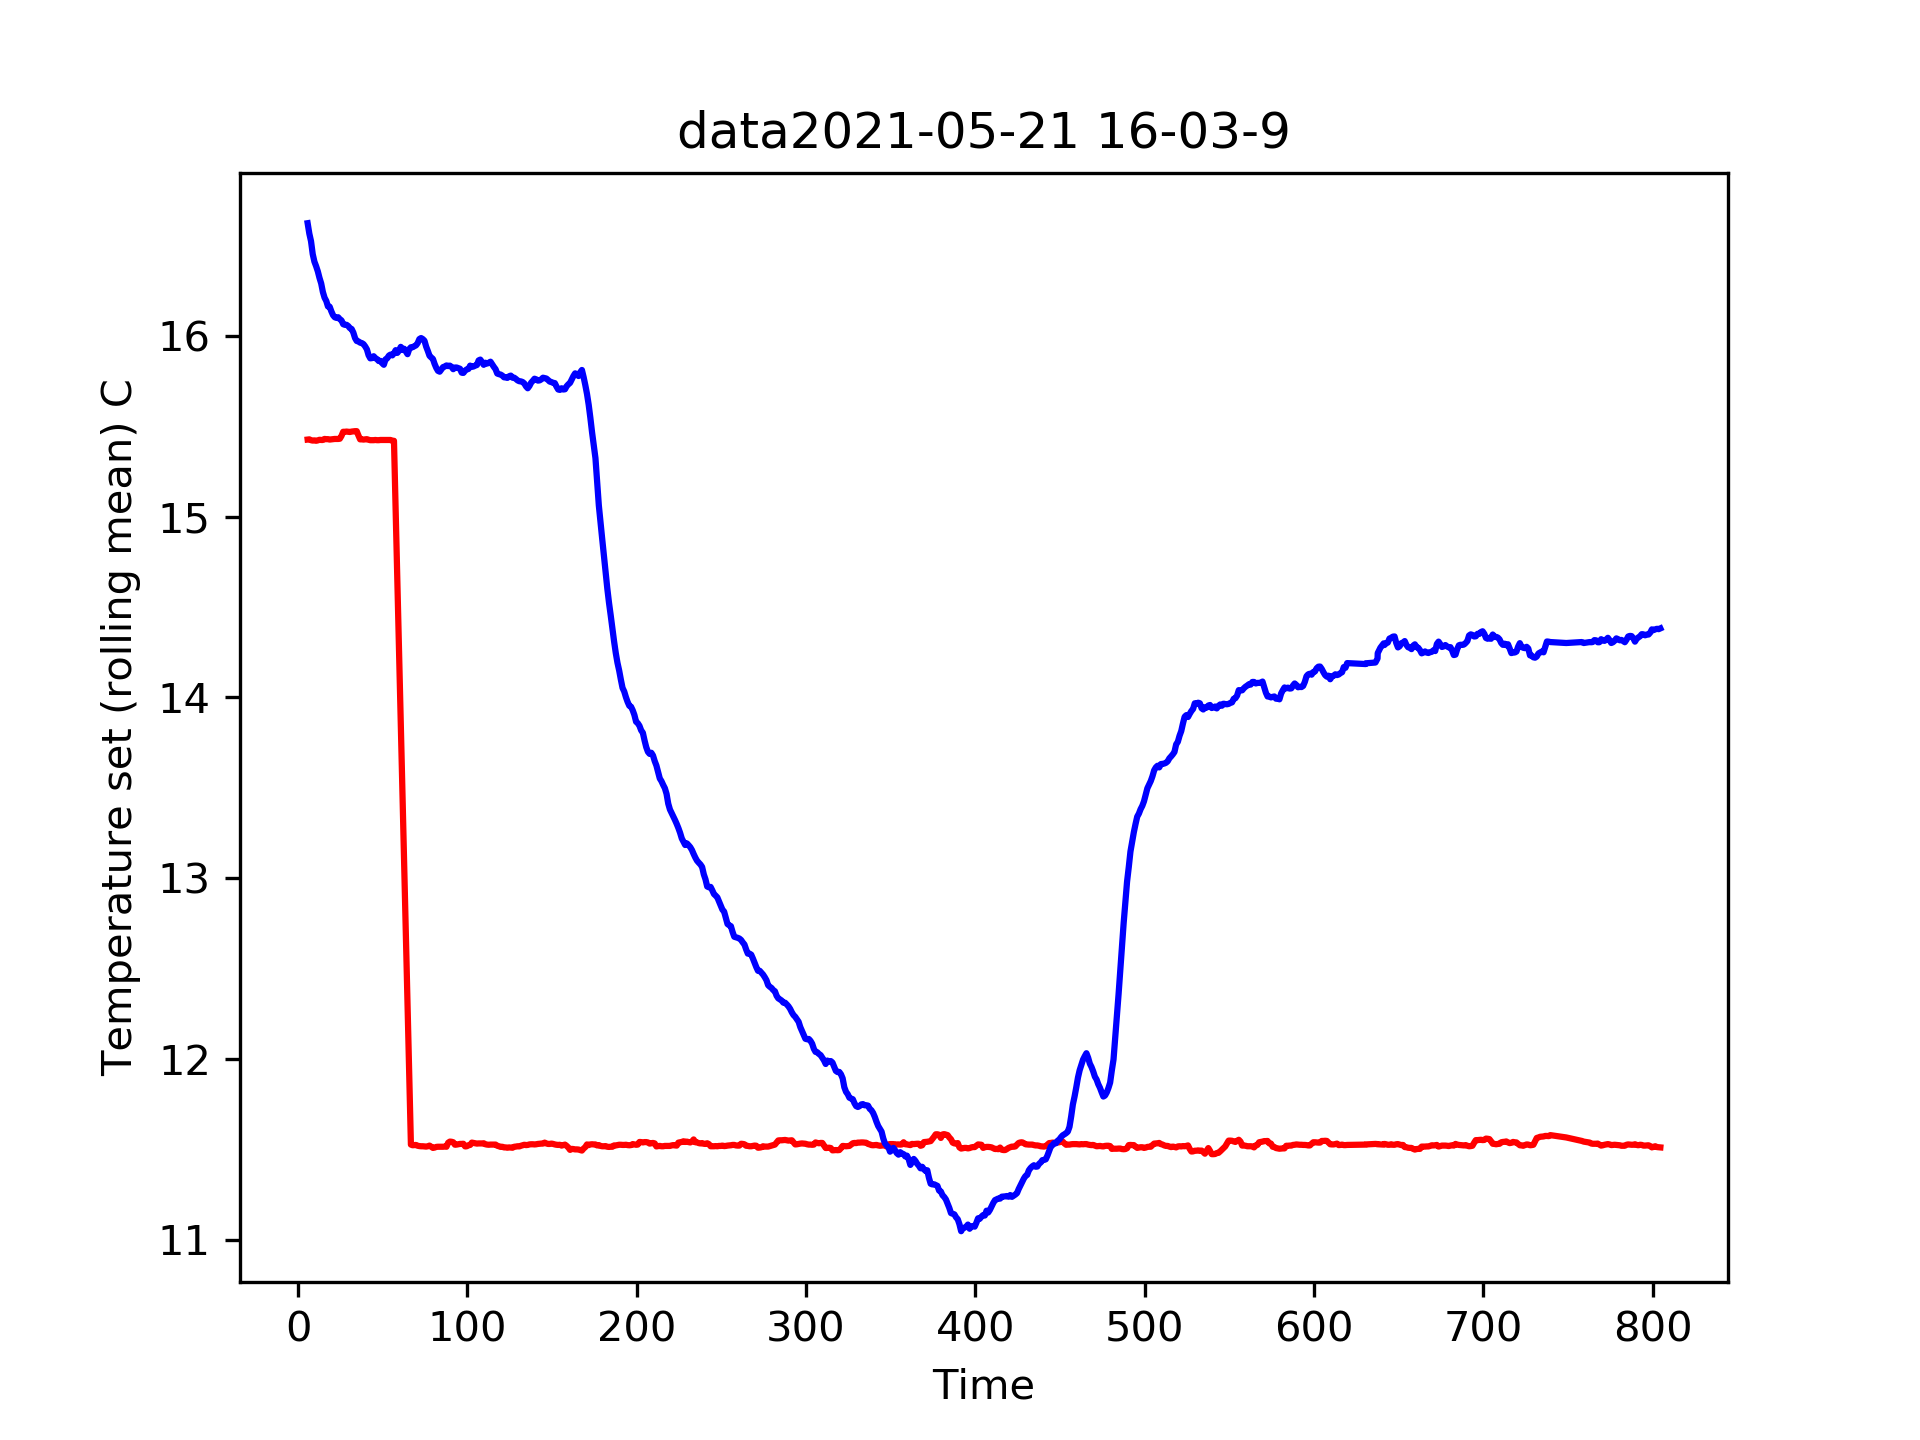

Source data for this figure (header and first rows):
Time, Temperature set (C), Temperature measured (C)
0.6277, 15.43, 16.95
1.627, 15.46, 16.79
2.627, 15.46, 16.79
3.627, 15.4, 16.74
4.627, 15.44, 16.57
5.626, 15.4, 16.5
6.628, 15.4, 16.5
7.627, 15.43, 16.42
8.628, 15.41, 16.59
9.627, 15.44, 16.37
10.63, 15.44, 16.37
11.63, 15.41, 16.37
12.63, 15.44, 16.08
13.63, 15.41, 16.32
14.63, 15.41, 16.32
15.63, 15.43, 16.22
16.63, 15.44, 16.14
17.63, 15.41, 16.11
18.63, 15.41, 16.11
19.63, 15.49, 16.06
20.63, 15.43, 16.2
21.63, 15.41, 16.07
22.63, 15.41, 16.07
23.63, 15.43, 16.07
24.63, 15.43, 16.11
25.63, 15.44, 16.1
26.63, 15.44, 16.1
27.63, 15.41, 16.15
28.63, 15.43, 16.01
29.63, 15.65, 15.99
30.63, 15.65, 15.99
31.63, 15.41, 16.03
32.63, 15.43, 16.07
33.63, 15.41, 16
34.63, 15.41, 16
35.63, 15.46, 16.06
36.63, 15.45, 15.9
37.63, 15.43, 15.85
38.63, 15.43, 15.85
39.63, 15.41, 15.96
40.63, 15.44, 15.92
41.63, 15.41, 16.01
42.63, 15.41, 16.01
43.63, 15.43, 15.87
44.63, 15.43, 15.84
45.63, 15.43, 15.73
46.63, 15.43, 15.73
47.63, 15.43, 15.86
48.63, 15.43, 15.95
49.63, 15.43, 15.86
50.63, 15.43, 15.86
51.63, 15.41, 15.9
52.63, 15.43, 16.02
53.63, 15.43, 15.74
54.63, 15.43, 15.74
55.63, 15.43, 16.03
56.63, 15.43, 15.79
57.62, 15.43, 16.01
58.63, 15.43, 16.01
59.63, 15.38, 15.81
... 716 more rows
